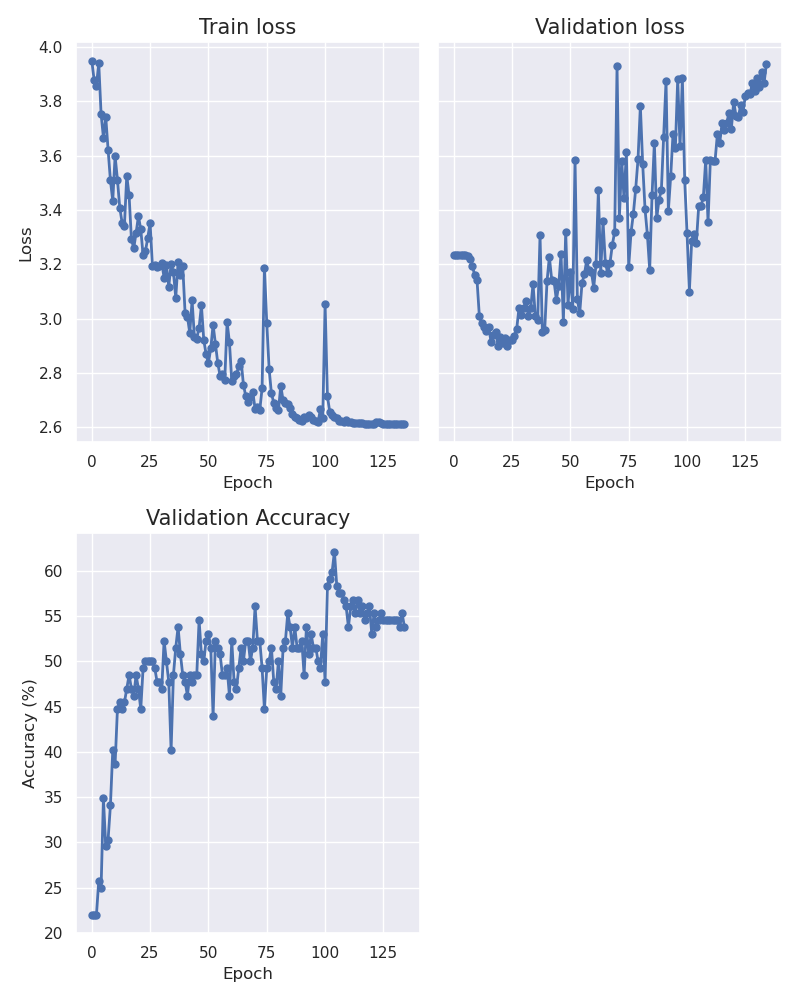

The table this chart was drawn from, first rows:
epoch, train_loss, val_loss, accuracy
0, 3.95, 3.235, 21.97
1, 3.879, 3.235, 21.97
2, 3.858, 3.235, 21.97
3, 3.94, 3.235, 25.76
4, 3.753, 3.235, 25.0
5, 3.666, 3.234, 34.85
6, 3.742, 3.231, 29.55
7, 3.621, 3.221, 30.3
8, 3.508, 3.192, 34.09
9, 3.433, 3.16, 40.15
10, 3.599, 3.141, 38.64
11, 3.512, 3.008, 44.7
12, 3.408, 2.982, 45.45
13, 3.353, 2.97, 44.7
14, 3.342, 2.955, 45.45
15, 3.526, 2.968, 46.97
16, 3.453, 2.914, 48.48
17, 3.292, 2.94, 46.97
18, 3.259, 2.95, 46.21
19, 3.315, 2.9, 48.48
20, 3.377, 2.932, 46.97
21, 3.329, 2.909, 44.7
22, 3.233, 2.928, 49.24
23, 3.247, 2.899, 50.0
24, 3.298, 2.92, 50.0
25, 3.352, 2.922, 50.0
26, 3.194, 2.935, 50.0
27, 3.196, 2.961, 49.24
28, 3.191, 3.04, 47.73
29, 3.193, 3.014, 47.73
30, 3.204, 3.04, 46.97
31, 3.151, 3.065, 52.27
32, 3.197, 3.009, 50.0
33, 3.118, 3.038, 47.73
34, 3.2, 3.127, 40.15
35, 3.17, 3.008, 48.48
36, 3.077, 2.995, 51.52
37, 3.209, 3.306, 53.79
38, 3.159, 2.951, 50.76
39, 3.192, 2.957, 48.48
40, 3.02, 3.138, 47.73
41, 3.007, 3.226, 46.21
42, 2.947, 3.143, 48.48
43, 3.067, 3.138, 47.73
44, 2.93, 3.068, 48.48
45, 2.926, 3.121, 48.48
46, 2.967, 3.239, 54.55
47, 3.048, 2.988, 50.76
48, 2.922, 3.32, 50.0
49, 2.868, 3.051, 52.27
50, 2.836, 3.172, 53.03
51, 2.89, 3.036, 51.52
52, 2.977, 3.584, 43.94
53, 2.907, 3.071, 52.27
54, 2.837, 3.019, 51.52
55, 2.789, 3.131, 50.76
56, 2.797, 3.162, 48.48
57, 2.775, 3.215, 48.48
58, 2.987, 3.178, 49.24
59, 2.913, 3.173, 46.21
... 75 more rows
